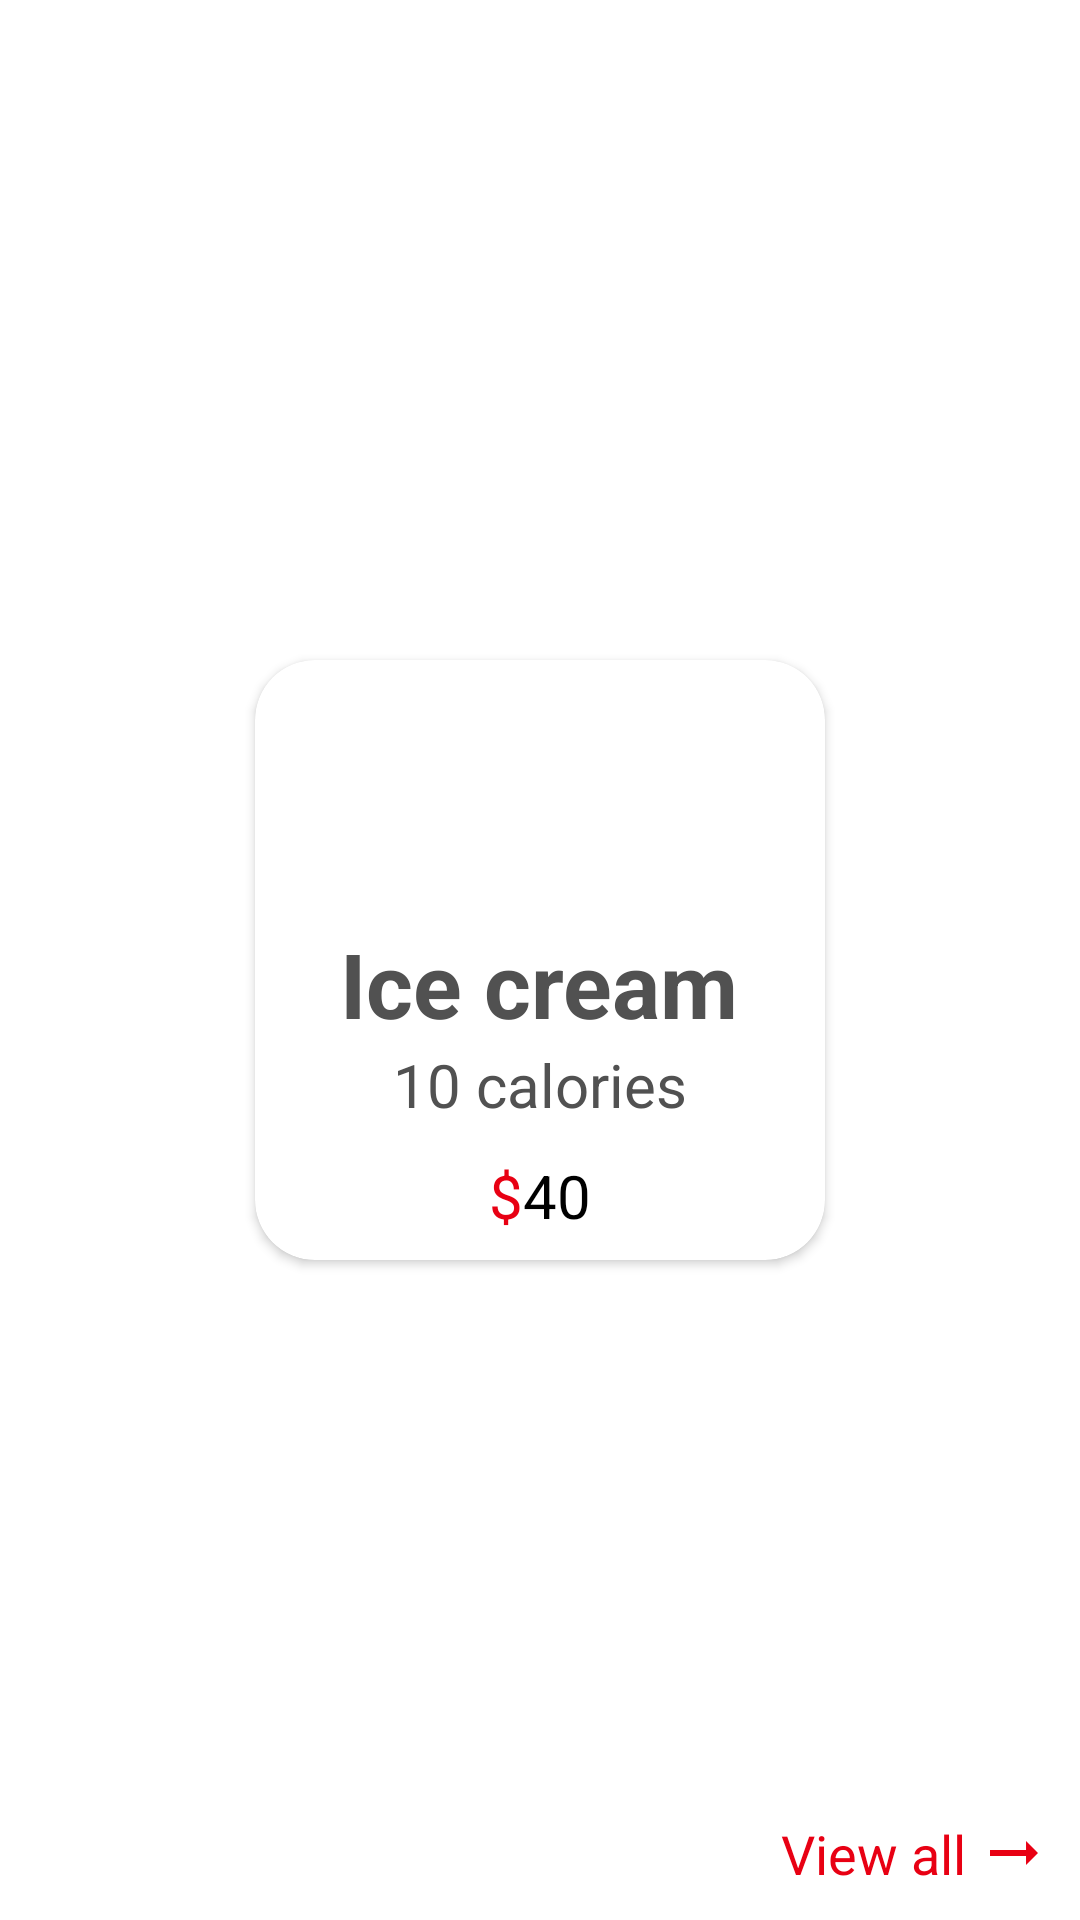

The Android layout XML behind this screen, and the referenced resources:
<!-- AndroidManifest.xml: application theme Theme.FoodApp -->
<!-- res/layout/fragment_ice_cream.xml -->
<?xml version="1.0" encoding="utf-8"?>
<RelativeLayout xmlns:android="http://schemas.android.com/apk/res/android"
    xmlns:tools="http://schemas.android.com/tools"
    android:layout_width="match_parent"
    android:layout_height="match_parent"
    android:background="@drawable/herobg"
    xmlns:app="http://schemas.android.com/apk/res-auto"
    tools:context=".fragments.IceCreamFragment">

    <RelativeLayout
        android:layout_width="match_parent"
        android:layout_height="wrap_content"
        android:layout_centerInParent="true">

        <ImageView
            android:layout_width="150dp"
            android:layout_height="150dp"
            android:layout_alignParentTop="true"
            android:layout_centerHorizontal="true"
            android:elevation="10dp"
            android:src="@drawable/ice_cream" />

        <androidx.cardview.widget.CardView
            android:layout_width="190dp"
            android:layout_height="200dp"
            app:cardElevation="2dp"
            android:id="@+id/card"
            android:layout_marginTop="90dp"
            android:layout_centerInParent="true"
            app:cardCornerRadius="20dp">

            <LinearLayout
                android:layout_width="match_parent"
                android:layout_height="match_parent"
                android:orientation="vertical"
                android:gravity="center"
                android:layout_marginTop="80dp">

                <TextView
                    android:layout_width="wrap_content"
                    android:layout_height="wrap_content"
                    android:text="Ice cream"
                    android:textColor="@color/text_color"
                    android:textSize="30sp"
                    android:textStyle="bold" />

                <TextView
                    android:layout_width="wrap_content"
                    android:layout_height="wrap_content"
                    android:text="10 calories"
                    android:textColor="@color/text_color"
                    android:textSize="20sp"
                    />

                <LinearLayout
                    android:layout_width="wrap_content"
                    android:layout_height="wrap_content"
                    android:orientation="horizontal"
                    android:layout_marginTop="10dp">

                    <TextView
                        android:layout_width="wrap_content"
                        android:layout_height="wrap_content"
                        android:text="$"
                        android:textColor="@color/cart_num_bg"
                        android:textSize="20sp"
                        />

                    <TextView
                        android:layout_width="wrap_content"
                        android:layout_height="wrap_content"
                        android:text="40"
                        android:textColor="@color/black"
                        android:textSize="20sp"
                        />

                </LinearLayout>

            </LinearLayout>
        </androidx.cardview.widget.CardView>
    </RelativeLayout>

    <TextView
        android:layout_width="wrap_content"
        android:layout_height="wrap_content"
        android:text="View all"
        android:textSize="18sp"
        android:textColor="@color/cart_num_bg"
        android:layout_alignParentBottom="true"
        android:layout_alignParentRight="true"
        android:layout_marginEnd="10dp"
        android:layout_marginBottom="10dp"
        android:drawableRight="@drawable/ic_baseline_arrow_right_alt_24"
        android:drawableTint="@color/cart_num_bg"
        android:drawablePadding="4dp"
        />

</RelativeLayout>
<!-- resources referenced by this layout -->
<resources>
  <color name="black">#FF000000</color>
  <color name="cart_num_bg">#e80013</color>
  <color name="text_color">#515151</color>
  <!-- drawable ic_baseline_arrow_right_alt_24 (drawable) -->
  <vector android:height="24dp" android:tint="#F6F2F2"
      android:viewportHeight="24" android:viewportWidth="24"
      android:width="24dp" xmlns:android="http://schemas.android.com/apk/res/android">
      <path android:fillColor="@android:color/white" android:pathData="M16.01,11H4v2h12.01v3L20,12l-3.99,-4z"/>
  </vector>
  <style name="Theme.FoodApp" parent="Theme.MaterialComponents.DayNight.NoActionBar">
          
          <item name="colorPrimary">@color/purple_500</item>
          <item name="colorPrimaryVariant">@color/purple_700</item>
          <item name="colorOnPrimary">@color/white</item>
          
          <item name="colorSecondary">@color/teal_200</item>
          <item name="colorSecondaryVariant">@color/teal_700</item>
          <item name="colorOnSecondary">@color/black</item>
          
          <item name="android:statusBarColor" tools:targetApi="l">@color/cart_num_bg</item>
          
      </style>
  <color name="purple_500">#FF6200EE</color>
  <color name="purple_700">#FF3700B3</color>
  <color name="white">#FFFFFFFF</color>
  <color name="teal_200">#FF03DAC5</color>
  <color name="teal_700">#FF018786</color>
</resources>
